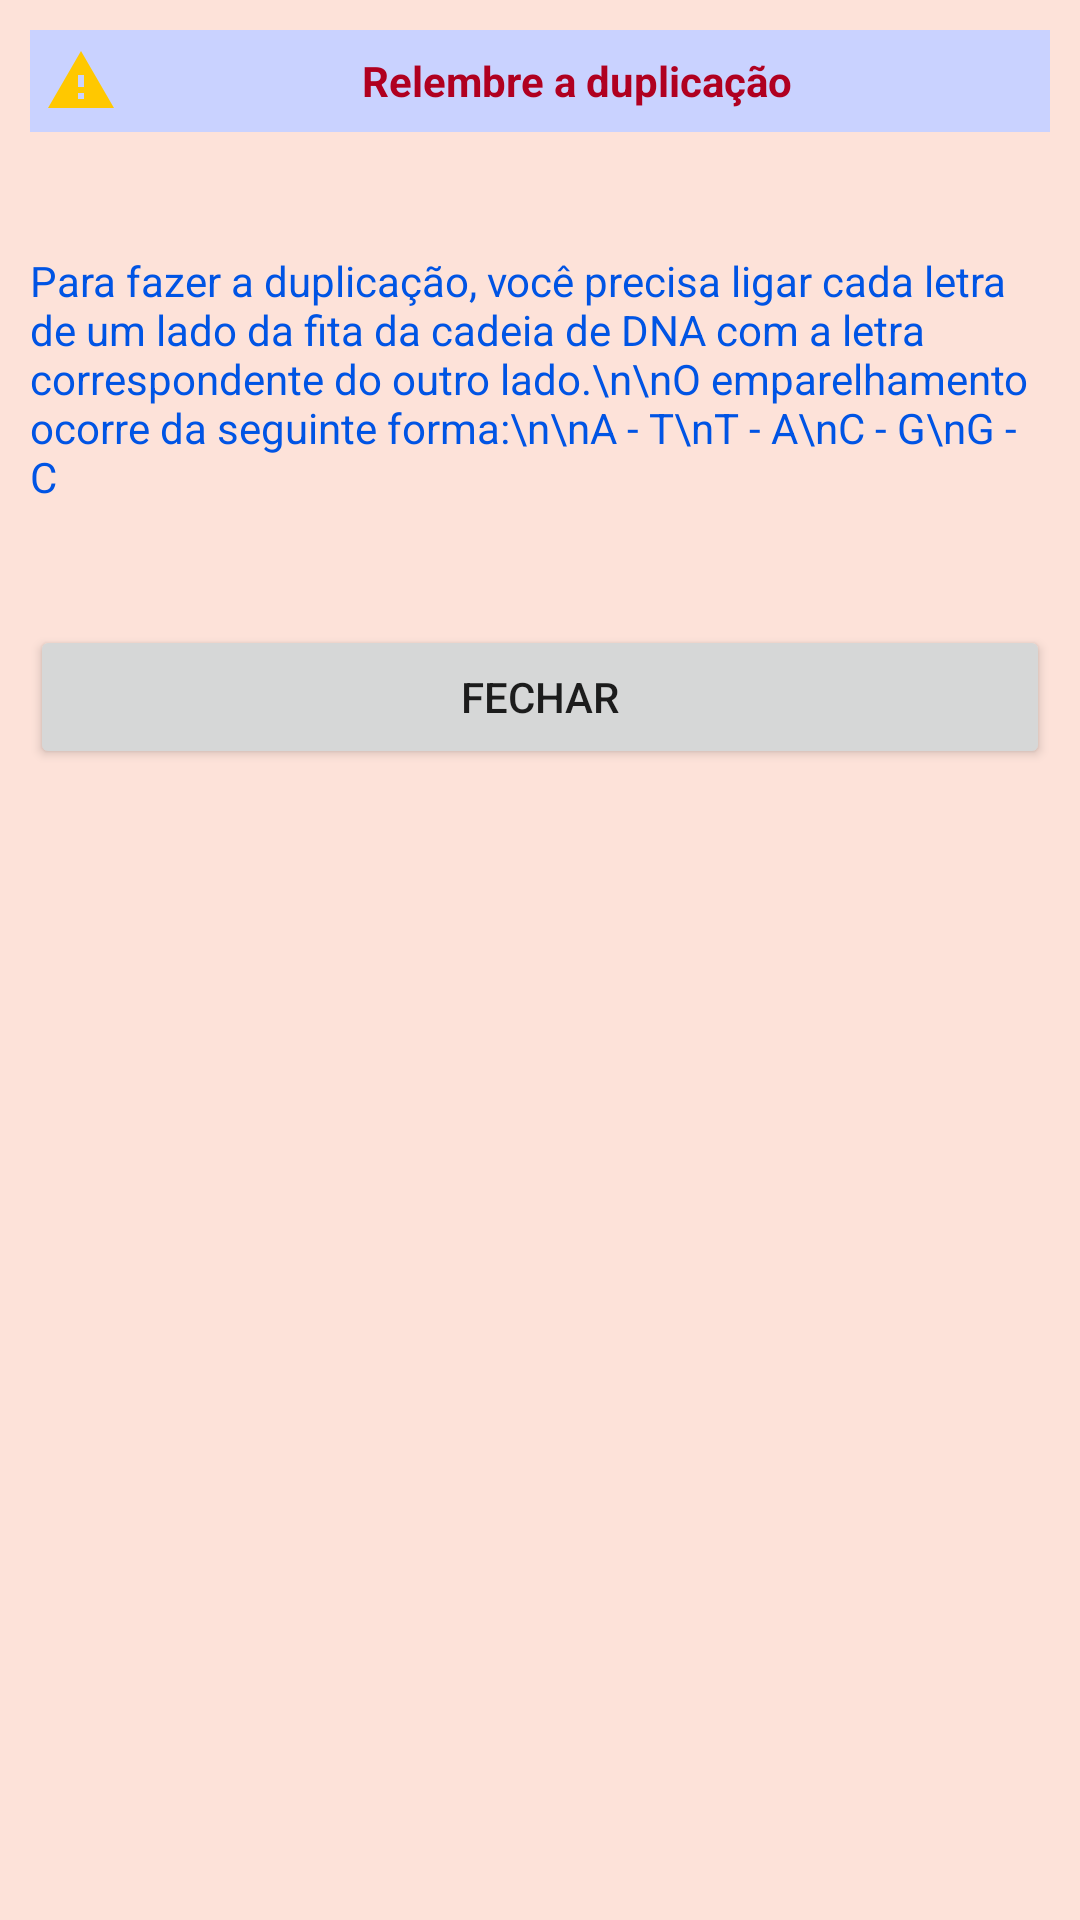

Reconstruct the res/layout file that produces this screen, plus the resources it refers to.
<!-- AndroidManifest.xml: application theme Theme.SinteseDeProteina -->
<!-- res/layout/dialog_duplicacao.xml -->
<?xml version="1.0" encoding="utf-8"?>

<LinearLayout xmlns:android="http://schemas.android.com/apk/res/android"
    android:layout_width="match_parent"
    android:layout_height="match_parent"
    android:background="#FDE2D9"
    android:orientation="vertical"
    android:padding="10dp">

    <TextView
        android:id="@+id/textView3"
        android:layout_width="match_parent"
        android:layout_height="wrap_content"
        android:background="#C9D2FF"
        android:drawableLeft="@drawable/ic_baseline_warning_24"
        android:gravity="center"

        android:padding="5dp"
        android:text="Relembre a duplicação"
        android:textAllCaps="false"
        android:textColor="@color/vermelho"
        android:textStyle="bold" />

    <TextView
        android:id="@+id/textView5"
        android:layout_width="match_parent"
        android:layout_height="wrap_content"
        android:layout_marginTop="40dp"
        android:text="Para fazer a duplicação, você precisa ligar cada letra  de um lado da fita da cadeia de DNA com a letra correspondente do outro lado.\n\nO emparelhamento ocorre da seguinte forma:\n\nA - T\nT - A\nC - G\nG - C"
        android:textColor="@color/fita"

        />

    <Button
        android:id="@+id/btnFechar"
        android:layout_width="match_parent"
        android:layout_height="wrap_content"
        android:layout_marginTop="40dp"
        android:text="fechar" />

</LinearLayout>
<!-- resources referenced by this layout -->
<resources>
  <color name="fita">#0054E4</color>
  <color name="vermelho">#B00020</color>
  <!-- drawable ic_baseline_warning_24 (drawable) -->
  <vector android:height="24dp" android:tint="#FFC800"
      android:viewportHeight="24" android:viewportWidth="24"
      android:width="24dp" xmlns:android="http://schemas.android.com/apk/res/android">
      <path android:fillColor="@android:color/white" android:pathData="M1,21h22L12,2 1,21zM13,18h-2v-2h2v2zM13,14h-2v-4h2v4z"/>
  </vector>
  <style name="Theme.SinteseDeProteina" parent="Theme.MaterialComponents.Light.DarkActionBar">
          
          <item name="colorPrimary">@color/colorPrimary</item>
          <item name="colorPrimaryVariant">@color/colorSecundary</item>
          <item name="colorOnPrimary">@color/white</item> 
          
          <item name="colorSecondary">@color/fita</item>
          <item name="colorSecondaryVariant">@color/purple_700</item>
          <item name="colorOnSecondary">@color/white</item>
          
          <item name="android:statusBarColor" tools:targetApi="l">?attr/colorPrimaryVariant</item>
          <item name="android:windowBackground">@drawable/ic_android_4</item>
  
          
      </style>
  <color name="colorPrimary">#FF6600</color>
  <color name="colorSecundary">#C34E00</color>
  <color name="white">#FFFFFFFF</color>
  <color name="purple_700">#FF3700B3</color>
  <!-- drawable ic_android_4: vector/xml drawable (drawable, 98076 chars, omitted) -->
</resources>
